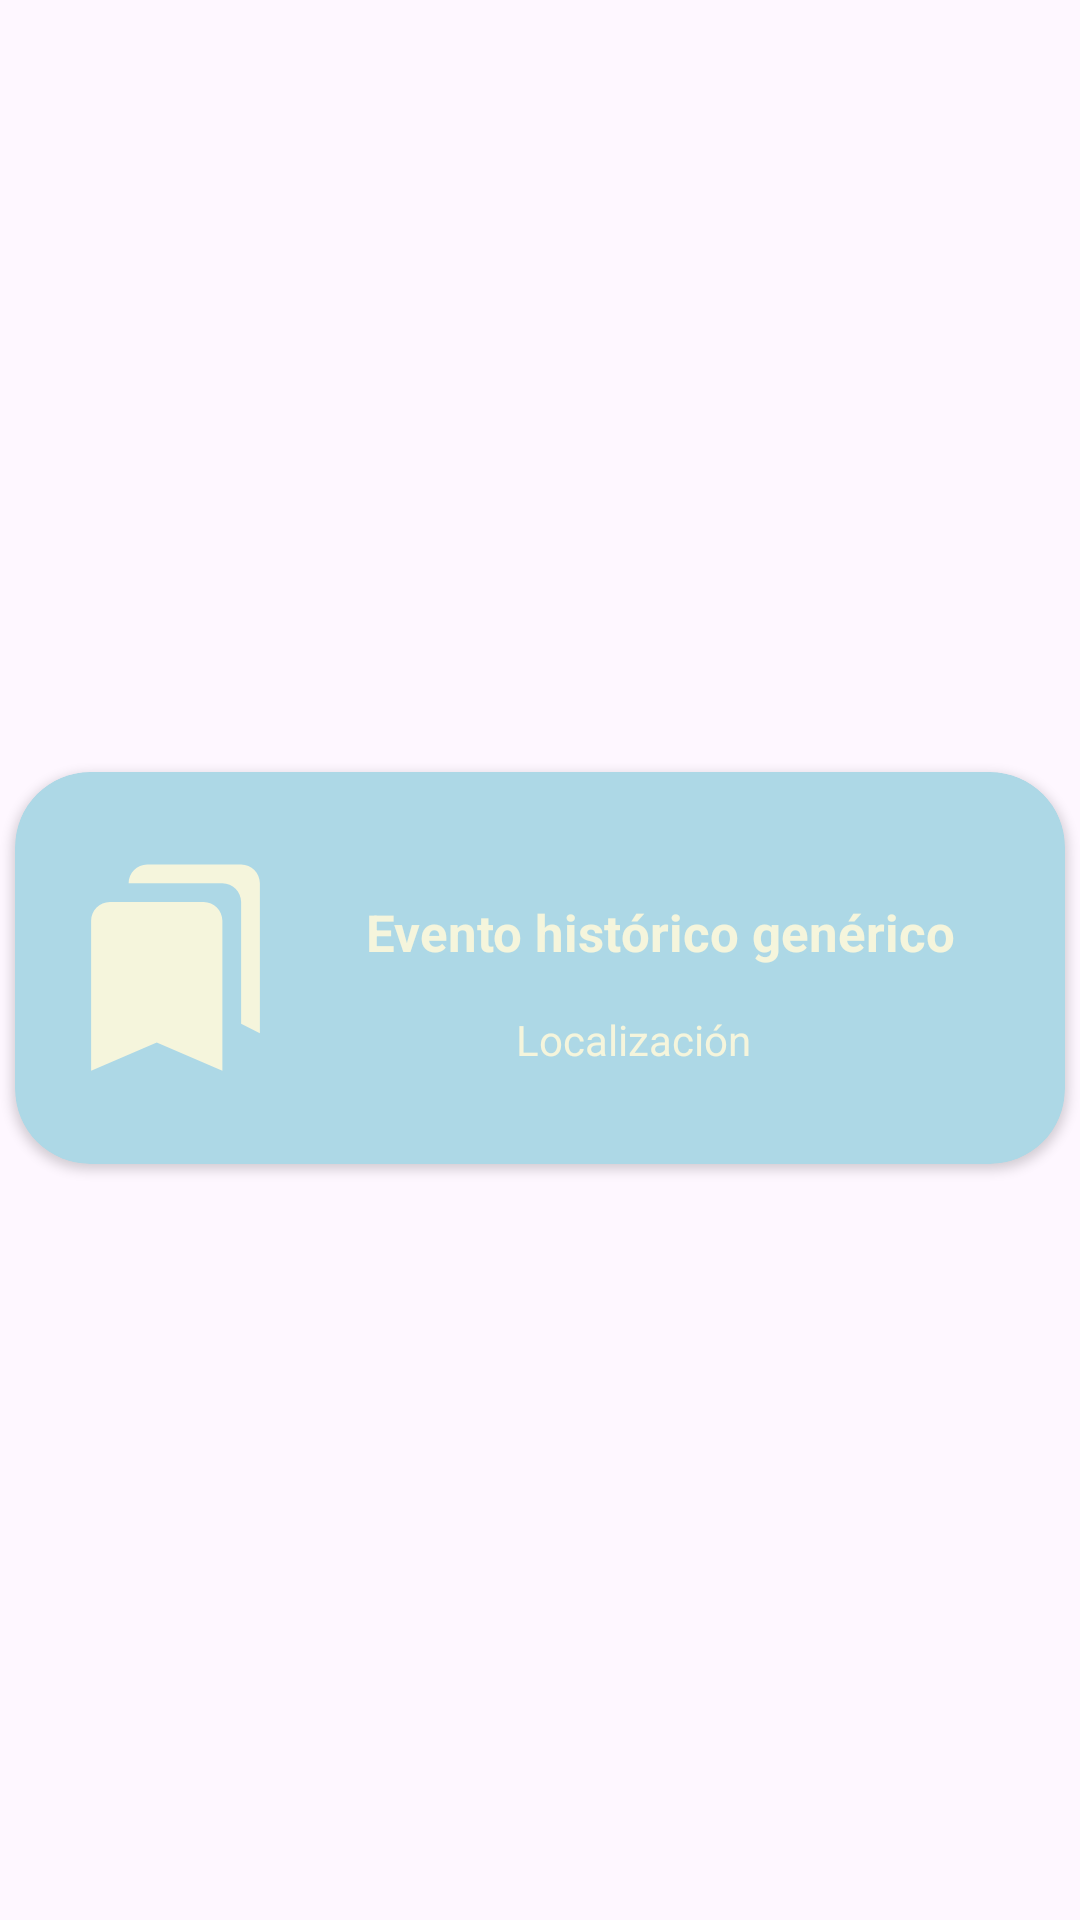

Android layout source for this screen:
<!-- AndroidManifest.xml: application theme Theme.AplicaciónDesarrollo2 -->
<!-- res/layout/cv_row.xml -->
<?xml version="1.0" encoding="utf-8"?>
<androidx.constraintlayout.widget.ConstraintLayout xmlns:android="http://schemas.android.com/apk/res/android"
    xmlns:app="http://schemas.android.com/apk/res-auto"
    xmlns:tools="http://schemas.android.com/tools"
    android:layout_width="match_parent"
    android:layout_height="wrap_content">

    <androidx.cardview.widget.CardView
        android:id="@+id/cardview"
        android:layout_width="match_parent"
        android:layout_height="wrap_content"

        app:cardBackgroundColor="@color/azulClaro"
        app:layout_constraintBottom_toBottomOf="parent"
        app:layout_constraintTop_toTopOf="parent"
        app:layout_constraintStart_toStartOf="parent"
        app:layout_constraintEnd_toEndOf="parent"
        app:cardCornerRadius="25dp"
        android:layout_marginEnd="5dp"
        android:layout_marginStart="5dp"
        android:layout_marginTop="5dp">


        <LinearLayout
            android:layout_width="match_parent"
            android:layout_height="wrap_content"
            android:orientation="horizontal"
            android:padding="16dp"
            android:gravity="center_vertical">

        <ImageView
            android:id="@+id/imageView"

            android:layout_marginRight="10dp"

            android:layout_width="75dp"
            android:layout_height="75dp"


            android:src="@drawable/baseline_bookmarks_24" />

            <LinearLayout
                android:layout_width="match_parent"
                android:layout_height="wrap_content"
                android:orientation="vertical"
                android:padding="16dp"
               >
                <TextView
                    android:paddingTop="10dp"
                    android:id="@+id/textView"
                    android:layout_width="match_parent"
                    android:layout_height="wrap_content"

                    android:textColor="@color/crema"
                    android:textSize="17dp"
                    android:textStyle="bold"

                    android:text="Evento histórico genérico" />

                <TextView
                    android:id="@+id/textView3"
                    android:layout_width="match_parent"
                    android:layout_height="wrap_content"
                   android:paddingLeft="50dp"
                    android:paddingTop="15dp"
                    android:text="Localización"
                    android:textColor="@color/crema"/>
            </LinearLayout>
        </LinearLayout>




    </androidx.cardview.widget.CardView>


</androidx.constraintlayout.widget.ConstraintLayout>
<!-- resources referenced by this layout -->
<resources>
  <color name="azulClaro">#ADD8E6</color>
  <color name="crema">#F5F5DC</color>
  <!-- drawable baseline_bookmarks_24 (drawable) -->
  <vector xmlns:android="http://schemas.android.com/apk/res/android" android:height="24dp" android:tint="@color/crema" android:viewportHeight="24" android:viewportWidth="24" android:width="24dp">
        
      <path android:fillColor="@android:color/white" android:pathData="M19,18l2,1V3c0,-1.1 -0.9,-2 -2,-2H8.99C7.89,1 7,1.9 7,3h10c1.1,0 2,0.9 2,2v13zM15,5H5c-1.1,0 -2,0.9 -2,2v16l7,-3 7,3V7c0,-1.1 -0.9,-2 -2,-2z"/>
      
  </vector>
  <style name="Theme.AplicaciónDesarrollo2" parent="Base.Theme.AplicaciónDesarrollo2" />
  <style name="Base.Theme.AplicaciónDesarrollo2" parent="Theme.Material3.DayNight.NoActionBar">
          
          
      </style>
</resources>
